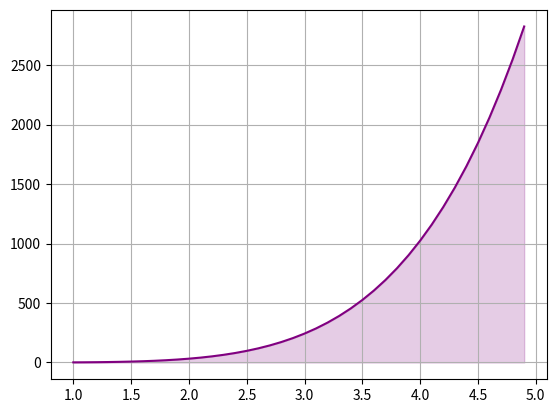

Source code (Python):
import matplotlib.pyplot as plt
import numpy as np
import cmath as cm
import os

from math import *

x_values = []
y_values = []

def f(x):
    return x**5

def func_generate(a, b):
    a = float(a)
    b = float(b)

    for i in np.arange(a, b, 0.1):
        x_values.append(i)
        y_values.append(f(i))

def plot_func_graphic():
    plt.plot(x_values, y_values, color='purple', label='Function')

    conv_x = np.array(x_values, dtype=float)
    conv_y = np.array(y_values, dtype=float)
    
    plt.fill_between(conv_x, conv_y, color='purple', alpha=0.2)

    plt.grid(True)
    plt.show()

def trap_integration(a, b, trapezoids):
    accumulator = 0

    a = float(a)
    b = float(b)
    trapezoids = float(trapezoids)

    i = (b - a) / trapezoids

    x0 = a
    x1 = a + i

    while (a <= x1 <= b) or (a >= x1 >= b):
        area = (f(x0) + f(x1)) * i/2
        
        accumulator += area

        x1 += i
        x0 += i

    return accumulator

a = 1
b = 5

func_generate(a, b)
plot_func_graphic()

os.system('cls')

print(trap_integration(a, b, 45))